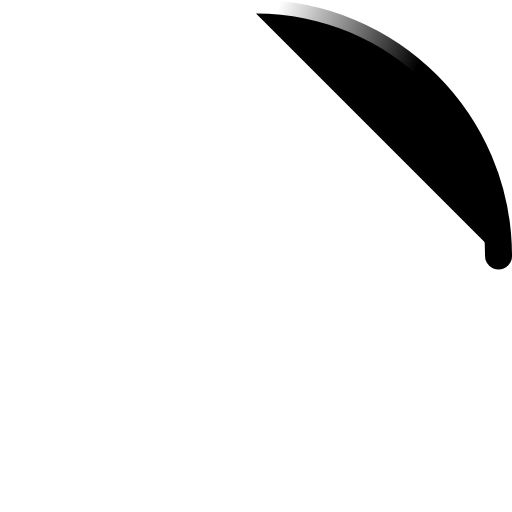
t = 0.00 s
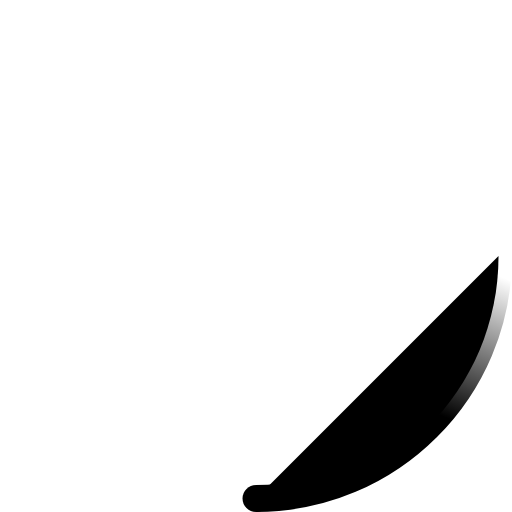
t = 0.23 s
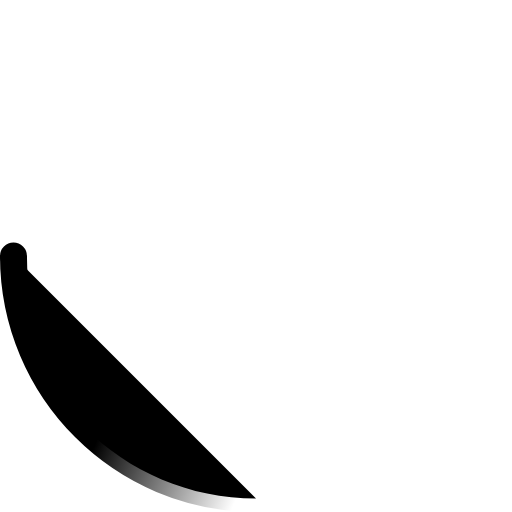
t = 0.45 s
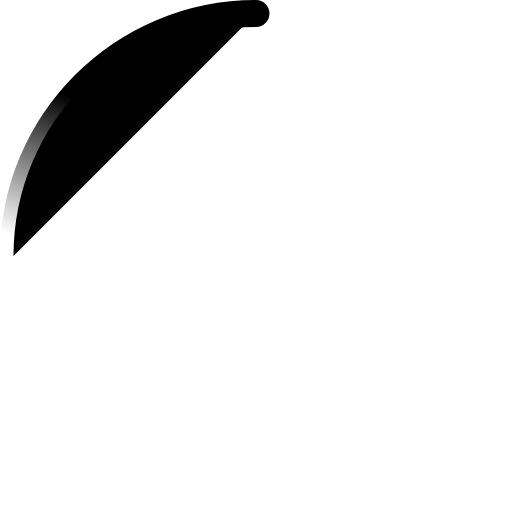
t = 0.68 s

The animated SVG that drew these frames (rendered in a browser with its animation timeline set to each time). Animation: 2 SMIL elements (animateTransform=2); one cycle of 0.90 s, repeats indefinitely.

<!-- By Sam Herbert (@sherb), for everyone. More @ http://goo.gl/7AJzbL -->
<svg width="38" height="38" viewBox="0 0 38 38" xmlns="http://www.w3.org/2000/svg">
    <defs>
        <linearGradient x1="8.042%" y1="0%" x2="65.682%" y2="23.865%" id="a">
            <stop stop-color="#000" stop-opacity="0" offset="0%"/>
            <stop stop-color="#000" stop-opacity=".631" offset="63.146%"/>
            <stop stop-color="#000" offset="100%"/>
        </linearGradient>
    </defs>
    <g fill="#000" fill-rule="evenodd">
        <g transform="translate(1 1)">
            <path d="M36 18c0-9.94-8.06-18-18-18" id="Oval-2" stroke="url(#a)" stroke-width="2">
                <animateTransform
                    attributeName="transform"
                    type="rotate"
                    from="0 18 18"
                    to="360 18 18"
                    dur="0.9s"
                    repeatCount="indefinite" />
            </path>
            <circle fill="#000" cx="36" cy="18" r="1">
                <animateTransform
                    attributeName="transform"
                    type="rotate"
                    from="0 18 18"
                    to="360 18 18"
                    dur="0.9s"
                    repeatCount="indefinite" />
            </circle>
        </g>
    </g>
</svg>
